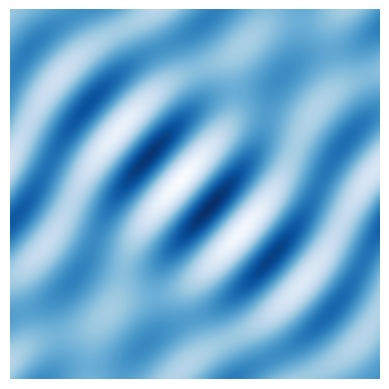

Recreate this plot in Python.

import numpy as np
import matplotlib.pyplot as plt
from scipy.ndimage import gaussian_filter

# grid
N = 300
x = np.linspace(-10, 10, N)
y = np.linspace(-10, 10, N)
X, Y = np.meshgrid(x, y)

t = 0.0  # animate this later

# wave parameters
waves = [
    (1.4, np.deg2rad(25)),
    (1.5, np.deg2rad(35)),
    (1.6, np.deg2rad(45)),
    (1.45, np.deg2rad(60)),
]

Z = np.zeros_like(X)

for k, theta in waves:
    Z += np.sin(
        k * (X * np.cos(theta) + Y * np.sin(theta)) - 1.2 * t
    )

# normalize
Z /= len(waves)

# soften (very important)
Z = gaussian_filter(Z, sigma=1.2)

# display
plt.imshow(Z, cmap="Blues", interpolation="bilinear")
plt.axis("off")
plt.show()
